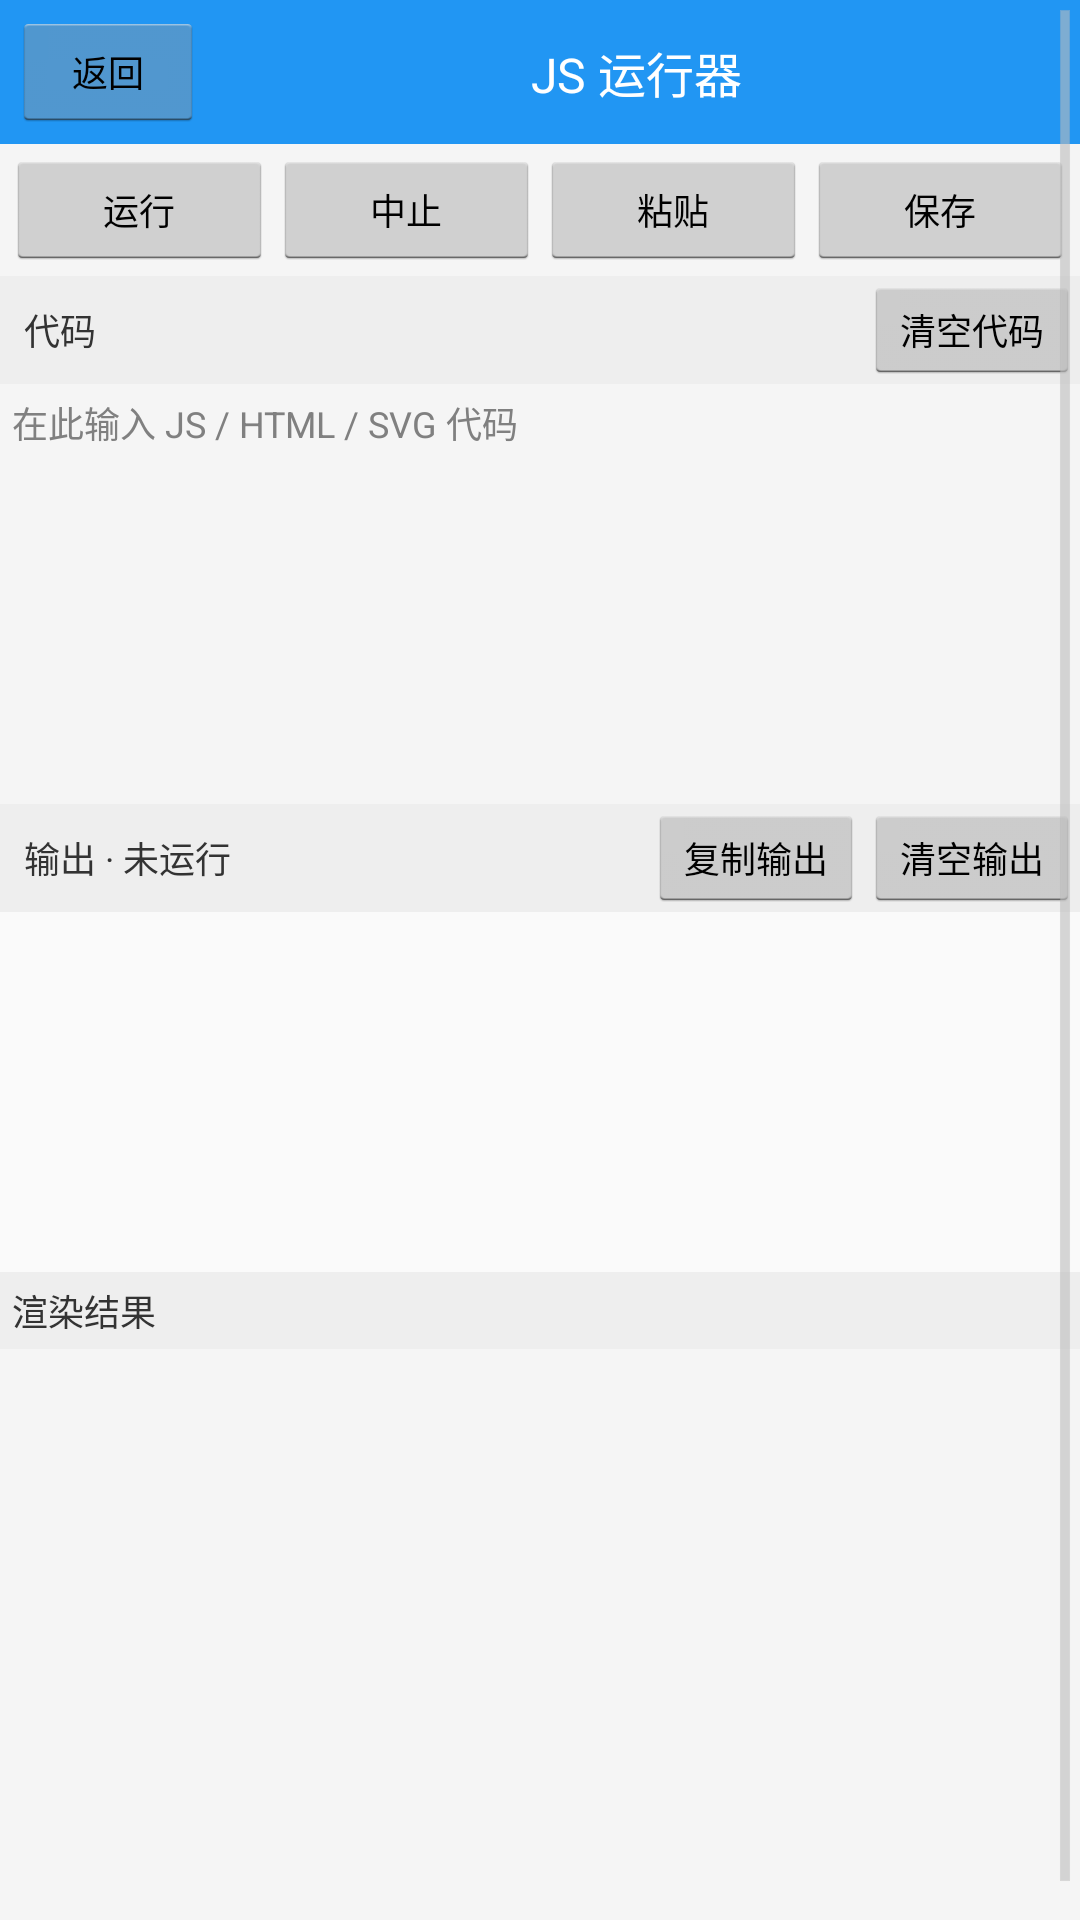

This screen was rendered from an Android layout file. Write that file and the resources it references.
<!-- AndroidManifest.xml: application theme AppTheme -->
<!-- res/layout/activity_js_runner.xml -->
<?xml version="1.0" encoding="utf-8"?>
<ScrollView xmlns:android="http://schemas.android.com/apk/res/android"
    android:layout_width="match_parent"
    android:layout_height="match_parent"
    android:fillViewport="true">

<LinearLayout
    android:layout_width="match_parent"
    android:layout_height="wrap_content"
    android:orientation="vertical">

    <LinearLayout
        android:layout_width="match_parent"
        android:layout_height="wrap_content"
        android:background="#2196F3"
        android:orientation="horizontal"
        android:gravity="center_vertical"
        android:padding="4dp">

        <Button
            android:id="@+id/js_back_button"
            android:layout_width="wrap_content"
            android:layout_height="40dp"
            android:text="返回"
            android:textSize="12sp" />

        <TextView
            android:layout_width="0dp"
            android:layout_height="wrap_content"
            android:layout_weight="1"
            android:gravity="center"
            android:text="JS 运行器"
            android:textColor="#FFFFFF"
            android:textSize="16sp" />
    </LinearLayout>

    <LinearLayout
        android:layout_width="match_parent"
        android:layout_height="wrap_content"
        android:orientation="horizontal"
        android:padding="2dp">

        <Button
            android:id="@+id/js_run_button"
            android:layout_width="0dp"
            android:layout_height="40dp"
            android:layout_weight="1"
            android:text="运行"
            android:textSize="12sp" />

        
        <Button
            android:id="@+id/js_abort_button"
            android:layout_width="0dp"
            android:layout_height="40dp"
            android:layout_weight="1"
            android:text="中止"
            android:textSize="12sp" />

        <Button
            android:id="@+id/js_paste_button"
            android:layout_width="0dp"
            android:layout_height="40dp"
            android:layout_weight="1"
            android:text="粘贴"
            android:textSize="12sp" />

        <Button
            android:id="@+id/js_save_button"
            android:layout_width="0dp"
            android:layout_height="40dp"
            android:layout_weight="1"
            android:text="保存"
            android:textSize="12sp" />
    </LinearLayout>

    <LinearLayout
        android:layout_width="match_parent"
        android:layout_height="wrap_content"
        android:background="#EEEEEE"
        android:orientation="horizontal"
        android:gravity="center_vertical"
        android:paddingLeft="4dp">

        <TextView
            android:layout_width="0dp"
            android:layout_height="wrap_content"
            android:layout_weight="1"
            android:padding="4dp"
            android:text="代码"
            android:textColor="#333333"
            android:textSize="12sp" />

        <Button
            android:id="@+id/js_clear_code_button"
            android:layout_width="wrap_content"
            android:layout_height="36dp"
            android:text="清空代码"
            android:textSize="12sp" />
    </LinearLayout>

    <EditText
        android:id="@+id/js_code_input"
        android:layout_width="match_parent"
        android:layout_height="140dp"
        android:gravity="top|start"
        android:hint="在此输入 JS / HTML / SVG 代码"
        android:inputType="textMultiLine"
        android:textSize="12sp"
        android:background="#F5F5F5"
        android:padding="4dp" />

    <LinearLayout
        android:layout_width="match_parent"
        android:layout_height="wrap_content"
        android:background="#EEEEEE"
        android:orientation="horizontal"
        android:gravity="center_vertical"
        android:paddingLeft="4dp">

        
        <TextView
            android:id="@+id/js_output_title"
            android:layout_width="0dp"
            android:layout_height="wrap_content"
            android:layout_weight="1"
            android:padding="4dp"
            android:text="输出 · 未运行"
            android:textColor="#333333"
            android:textSize="12sp" />

        <Button
            android:id="@+id/js_copy_button"
            android:layout_width="wrap_content"
            android:layout_height="36dp"
            android:text="复制输出"
            android:textSize="12sp" />

        <Button
            android:id="@+id/js_clear_output_button"
            android:layout_width="wrap_content"
            android:layout_height="36dp"
            android:text="清空输出"
            android:textSize="12sp" />
    </LinearLayout>

    <ScrollView
        android:id="@+id/js_output_scroll"
        android:layout_width="match_parent"
        android:layout_height="120dp"
        android:background="#FAFAFA">

        <TextView
            android:id="@+id/js_output"
            android:layout_width="match_parent"
            android:layout_height="wrap_content"
            android:padding="4dp"
            android:textColor="#333333"
            android:textSize="11sp"
            android:typeface="monospace" />
    </ScrollView>

    <TextView
        android:layout_width="match_parent"
        android:layout_height="wrap_content"
        android:background="#EEEEEE"
        android:padding="4dp"
        android:text="渲染结果"
        android:textColor="#333333"
        android:textSize="12sp" />

    
    <FrameLayout
        android:id="@+id/js_webview_host"
        android:layout_width="match_parent"
        android:layout_height="200dp"
        android:layout_weight="1" />
</LinearLayout>
</ScrollView>
<!-- resources referenced by this layout -->
<resources>
  <style name="AppTheme" parent="@android:style/Theme.Holo.Light">
          <item name="android:windowBackground">@color/background</item>
          <item name="android:actionBarStyle">@style/ActionBarStyle</item>
      </style>
  <color name="background">#f5f5f5</color>
  <style name="ActionBarStyle" parent="@android:style/Widget.Holo.Light.ActionBar">
          <item name="android:background">@color/primary</item>
      </style>
  <color name="primary">#2196f3</color>
</resources>
